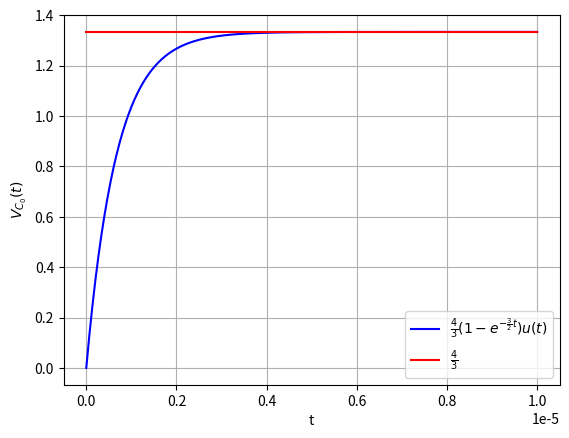

Source code (Python):
import numpy as np
import matplotlib.pyplot as plt
x=np.linspace(0,1e-5,300)
y=(4/3)*(1-np.exp((-3/2)*1e6*x))
z=np.ones(300)*4/3
plt.plot(x,y,label=r"$\frac{4}{3}(1-e^{-\frac{3}{2}t})u(t)$",color="blue")
plt.plot(x,z,label=r'$\frac{4}{3}$',color='red')
plt.grid()
plt.legend()
ax=plt.gca()
ax.set_xlabel('t')
ax.set_ylabel('$V_{C_0}(t)$')
plt.show()